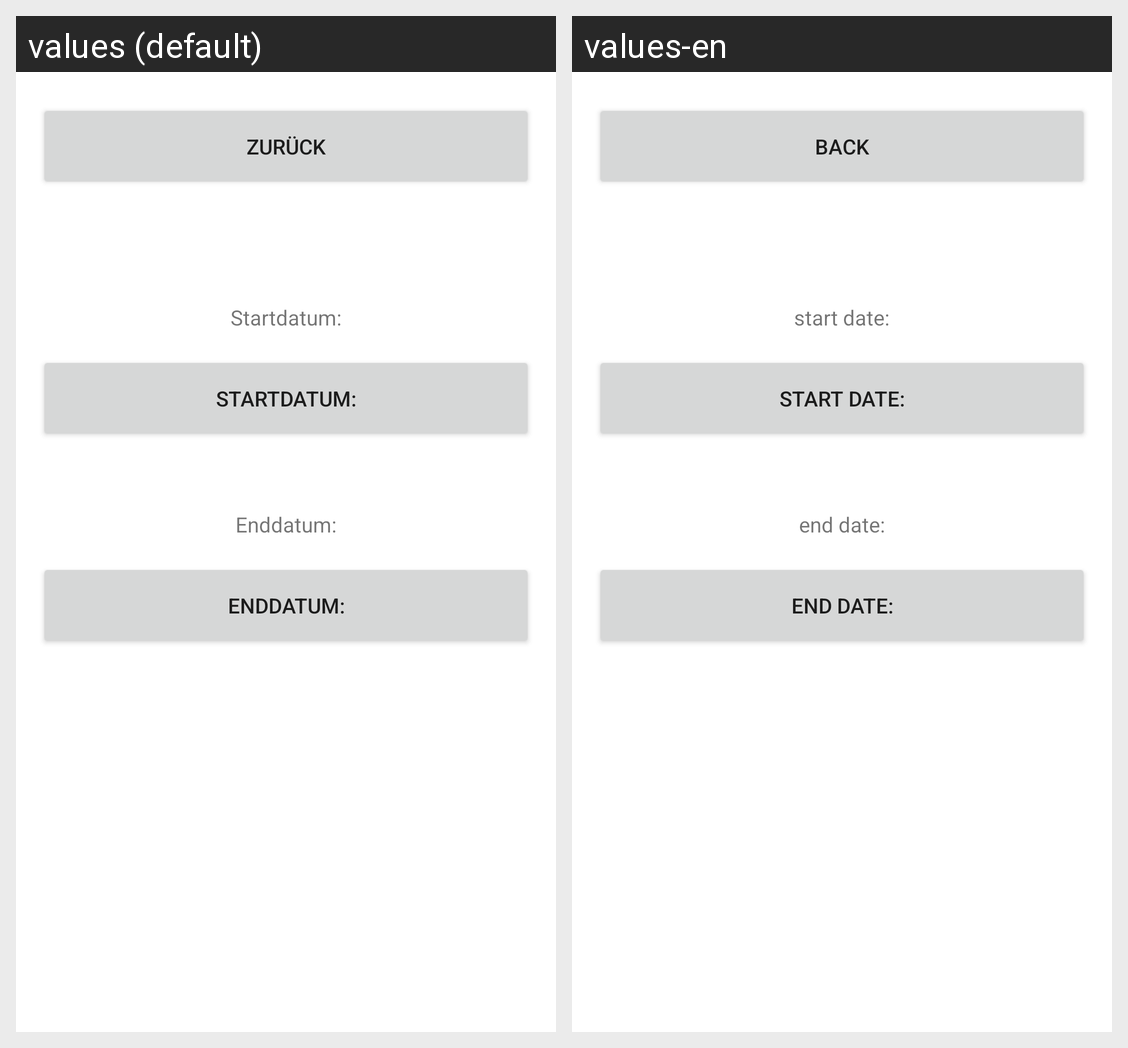

The same Android screen rendered under two of its app's locales, left to right. List the strings drawn on it with the default value and each locale's translation.
Android screen res/layout/dates_change.xml rendered under 2 locales, left to right: values (default), values-en. Device: Nexus 5 (rendered at 1080×1920; each locale shown at half size, 540×960, under a caption strip naming it); theme Theme.JulyTimerReworked.
Strings drawn on this screen, with the default value and each locale's value (text and hints the layout hard-codes, and strings that could not be matched under every locale, appear in the picture but are not listed):

back
  values: zurück
  values-en: back

changeDatesStartDateText
  values: Startdatum:
  values-en: start date:

changeDatesEndDateText
  values: Enddatum:
  values-en: end date:
